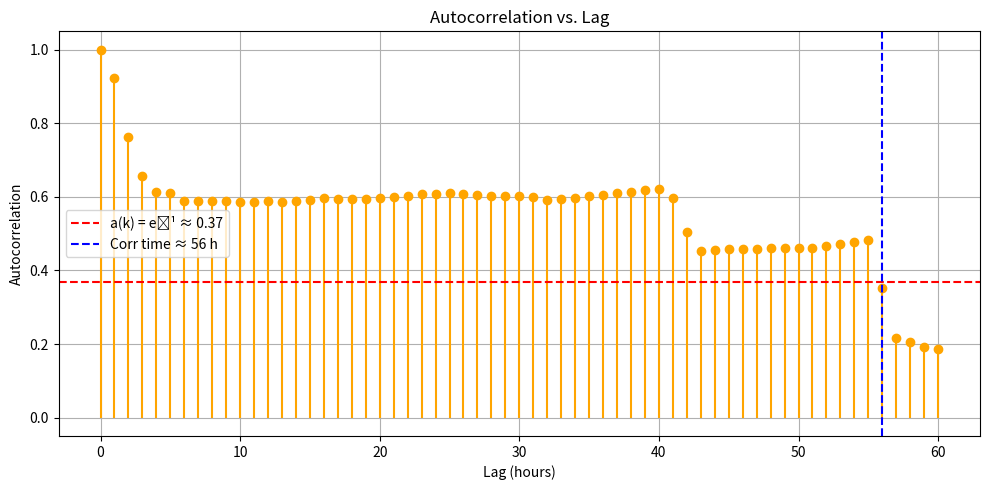

Write Python code to recreate this figure.
import numpy as np
import pandas as pd
import matplotlib.pyplot as plt

# Input your data
your_data = [
    2.68, 3.73, 3.62, 3.43, 3.24, 3.34, 3.21, 3.15, 3.04, 2.98,
    3.16, 3.18, 3.21, 3.15, 3.15, 3.08, 3.08, 3.02, 3.02, 3.02,
    3.03, 3.07, 3.03, 3.02, 3.04, 3.04, 3.04, 3.04, 3.08, 3.08,
    3.18, 3.00, 3.01, 3.04, 3.04, 3.09, 3.09, 3.11, 3.11, 3.11,
    3.32, 2.69, 2.80, 3.05, 3.17, 3.17, 3.03, 3.08, 3.03, 3.05,
    3.00, 3.10, 3.13, 3.08, 3.08, 3.54, 3.54, 3.21, 3.21, 3.05,
    3.05, 2.89, 2.89, 2.86, 2.86, 3.01, 3.01, 3.01, 3.01, 3.01,
    3.01, 3.01, 3.01, 3.01, 3.04, 3.04, 3.10, 3.10, 3.10, 3.07,
    3.13, 3.17, 3.17, 3.17, 3.17, 3.12, 3.12, 3.04, 3.04, 3.04,
    3.04, 3.17, 3.17, 3.17, 3.17, 3.14, 3.14, 3.13, 3.13, 3.23,
    3.20, 3.20, 3.21, 3.21, 3.21, 3.21, 3.16, 3.16, 3.10, 3.08,
    3.08, 3.04, 3.04, 3.03, 2.97, 3.10, 3.14, 3.14, 3.16, 3.16,
    3.16, 3.02, 3.02, 3.03, 3.03, 3.05, 3.05, 3.17, 3.17, 2.98, 2.98
]

def analyze_series(series, max_lag=60):
    series = pd.Series(series).dropna()
    n = len(series)
    mean = series.mean()
    variance = series.var(ddof=1)

    print(f"Mean: {mean:.4f}")
    print(f"Variance: {variance:.4f}")

    covariances = []
    autocorrelations = []
    correlation_times = []

    threshold = np.exp(-1)  # ≈0.3679
    tau_drop_lag = None

    # compute covariances, autocorrelations, and τ_k
    for k in range(max_lag + 1):
        if k == 0:
            cov = variance
            autocorr = 1.0
        else:
            x1 = series[:-k]
            x2 = series[k:]
            cov = np.sum((x1 - mean) * (x2 - mean)) / (n - k)
            autocorr = cov / variance

        covariances.append(cov)
        autocorrelations.append(autocorr)

        if k > 0 and autocorr > 0:
            tau_k = -k / np.log(autocorr)
            correlation_times.append((k, tau_k))

        if tau_drop_lag is None and autocorr <= threshold:
            tau_drop_lag = k

    # print results
    print("\nAutocorrelation values:")
    for k, a in enumerate(autocorrelations):
        print(f"  Lag {k}: a(k) = {a:.4f}")

    print("\nEstimated correlation time τ for selected lags:")
    for k, tau_k in correlation_times:
        print(f"  Lag {k}: τ ≈ {tau_k:.2f} hours")

    if tau_drop_lag is not None:
        print(f"\n▶ Correlation drops below e⁻¹ ≈ 0.37 at lag {tau_drop_lag} h")
    else:
        print(f"\n⚠ Autocorr never drops below e⁻¹ within {max_lag} lags.")

    # --- Plot: Full Autocorrelation vs Lag ---
    plt.figure(figsize=(10, 5))
    lags = list(range(max_lag + 1))
    plt.stem(lags, autocorrelations,
             basefmt=" ", linefmt='orange', markerfmt='o')
    plt.title("Autocorrelation vs. Lag")
    plt.xlabel("Lag (hours)")
    plt.ylabel("Autocorrelation")
    plt.axhline(y=threshold,
                color='red', linestyle='--',
                label='a(k) = e⁻¹ ≈ 0.37')
    if tau_drop_lag is not None:
        plt.axvline(x=tau_drop_lag,
                    color='blue', linestyle='--',
                    label=f'Corr time ≈ {tau_drop_lag} h')
    plt.grid(True)
    plt.legend()
    plt.tight_layout()
    plt.show()

    return {
        "mean": mean,
        "variance": variance,
        "covariances": covariances,
        "autocorrelations": autocorrelations,
        "correlation_times": correlation_times,
        "tau_drop_lag": tau_drop_lag
    }

# Run the analysis
results = analyze_series(your_data, max_lag=60)
